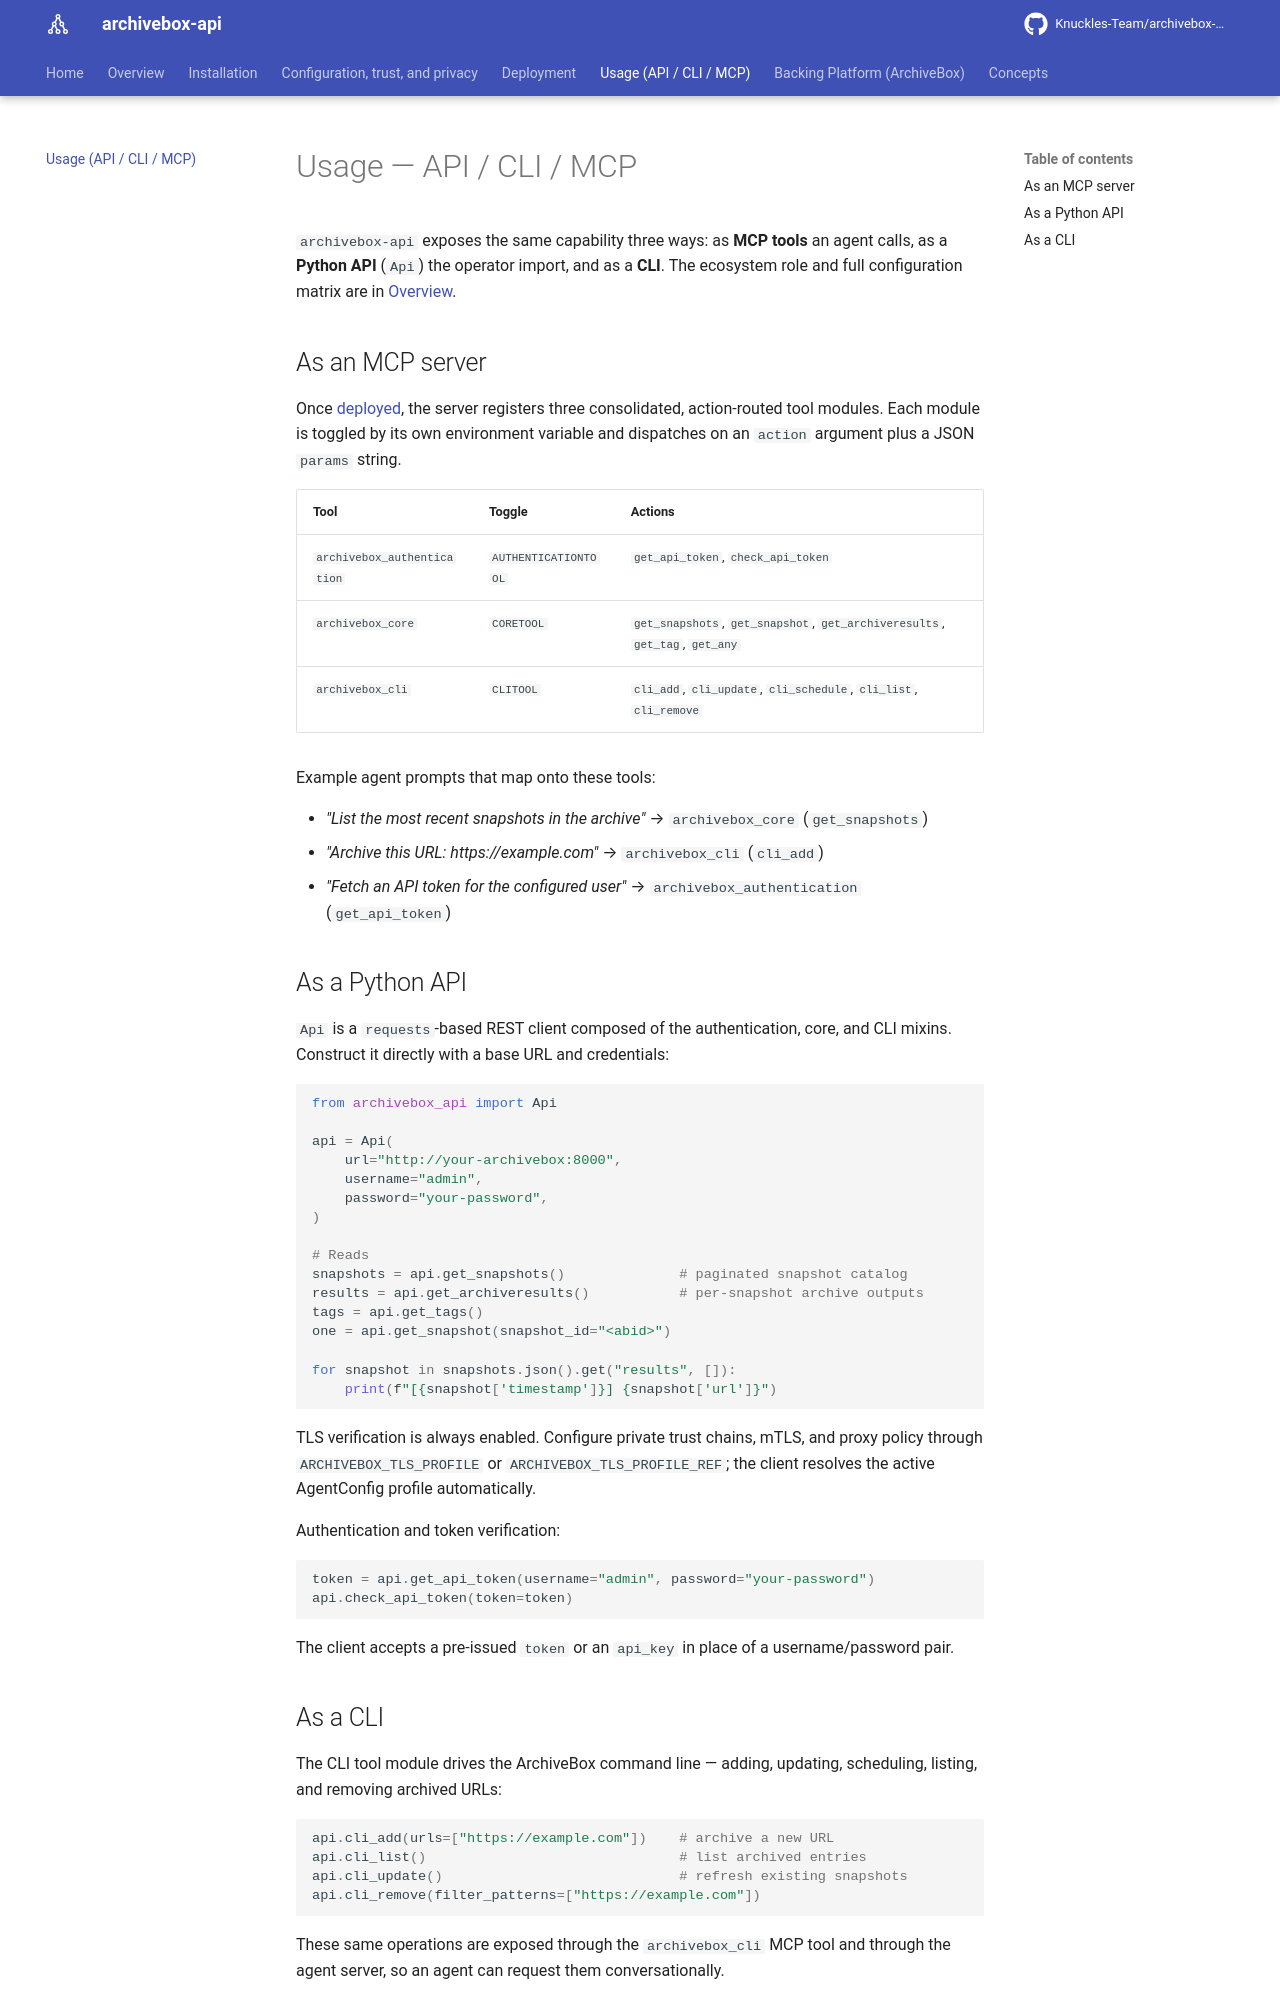

repository: Knuckles-Team/archivebox-api · page: usage/index.html · generator: mkdocs

# Usage — API / CLI / MCP

`archivebox-api` exposes the same capability three ways: as **MCP tools** an agent
calls, as a **Python API** (`Api`) the operator import, and as a **CLI**. The ecosystem role
and full configuration matrix are in [Overview](overview.md).

## As an MCP server

Once [deployed](deployment.md), the server registers three consolidated,
action-routed tool modules. Each module is toggled by its own environment variable
and dispatches on an `action` argument plus a JSON `params` string.

| Tool | Toggle | Actions |
|---|---|---|
| `archivebox_authentication` | `AUTHENTICATIONTOOL` | `get_api_token`, `check_api_token` |
| `archivebox_core` | `CORETOOL` | `get_snapshots`, `get_snapshot`, `get_archiveresults`, `get_tag`, `get_any` |
| `archivebox_cli` | `CLITOOL` | `cli_add`, `cli_update`, `cli_schedule`, `cli_list`, `cli_remove` |

Example agent prompts that map onto these tools:

- *"List the most recent snapshots in the archive"* → `archivebox_core` (`get_snapshots`)
- *"Archive this URL: https://example.com"* → `archivebox_cli` (`cli_add`)
- *"Fetch an API token for the configured user"* → `archivebox_authentication` (`get_api_token`)

## As a Python API

`Api` is a `requests`-based REST client composed of the authentication, core, and CLI
mixins. Construct it directly with a base URL and credentials:

```python
from archivebox_api import Api

api = Api(
    url="http://your-archivebox:8000",
    username="admin",
    password="your-password",
)

# Reads
snapshots = api.get_snapshots()              # paginated snapshot catalog
results = api.get_archiveresults()           # per-snapshot archive outputs
tags = api.get_tags()
one = api.get_snapshot(snapshot_id="<abid>")

for snapshot in snapshots.json().get("results", []):
    print(f"[{snapshot['timestamp']}] {snapshot['url']}")
```

TLS verification is always enabled. Configure private trust chains, mTLS, and
proxy policy through `ARCHIVEBOX_TLS_PROFILE` or
`ARCHIVEBOX_TLS_PROFILE_REF`; the client resolves the active AgentConfig
profile automatically.

Authentication and token verification:

```python
token = api.get_api_token(username="admin", password="your-password")
api.check_api_token(token=token)
```

The client accepts a pre-issued `token` or an `api_key` in place of a
username/password pair.
